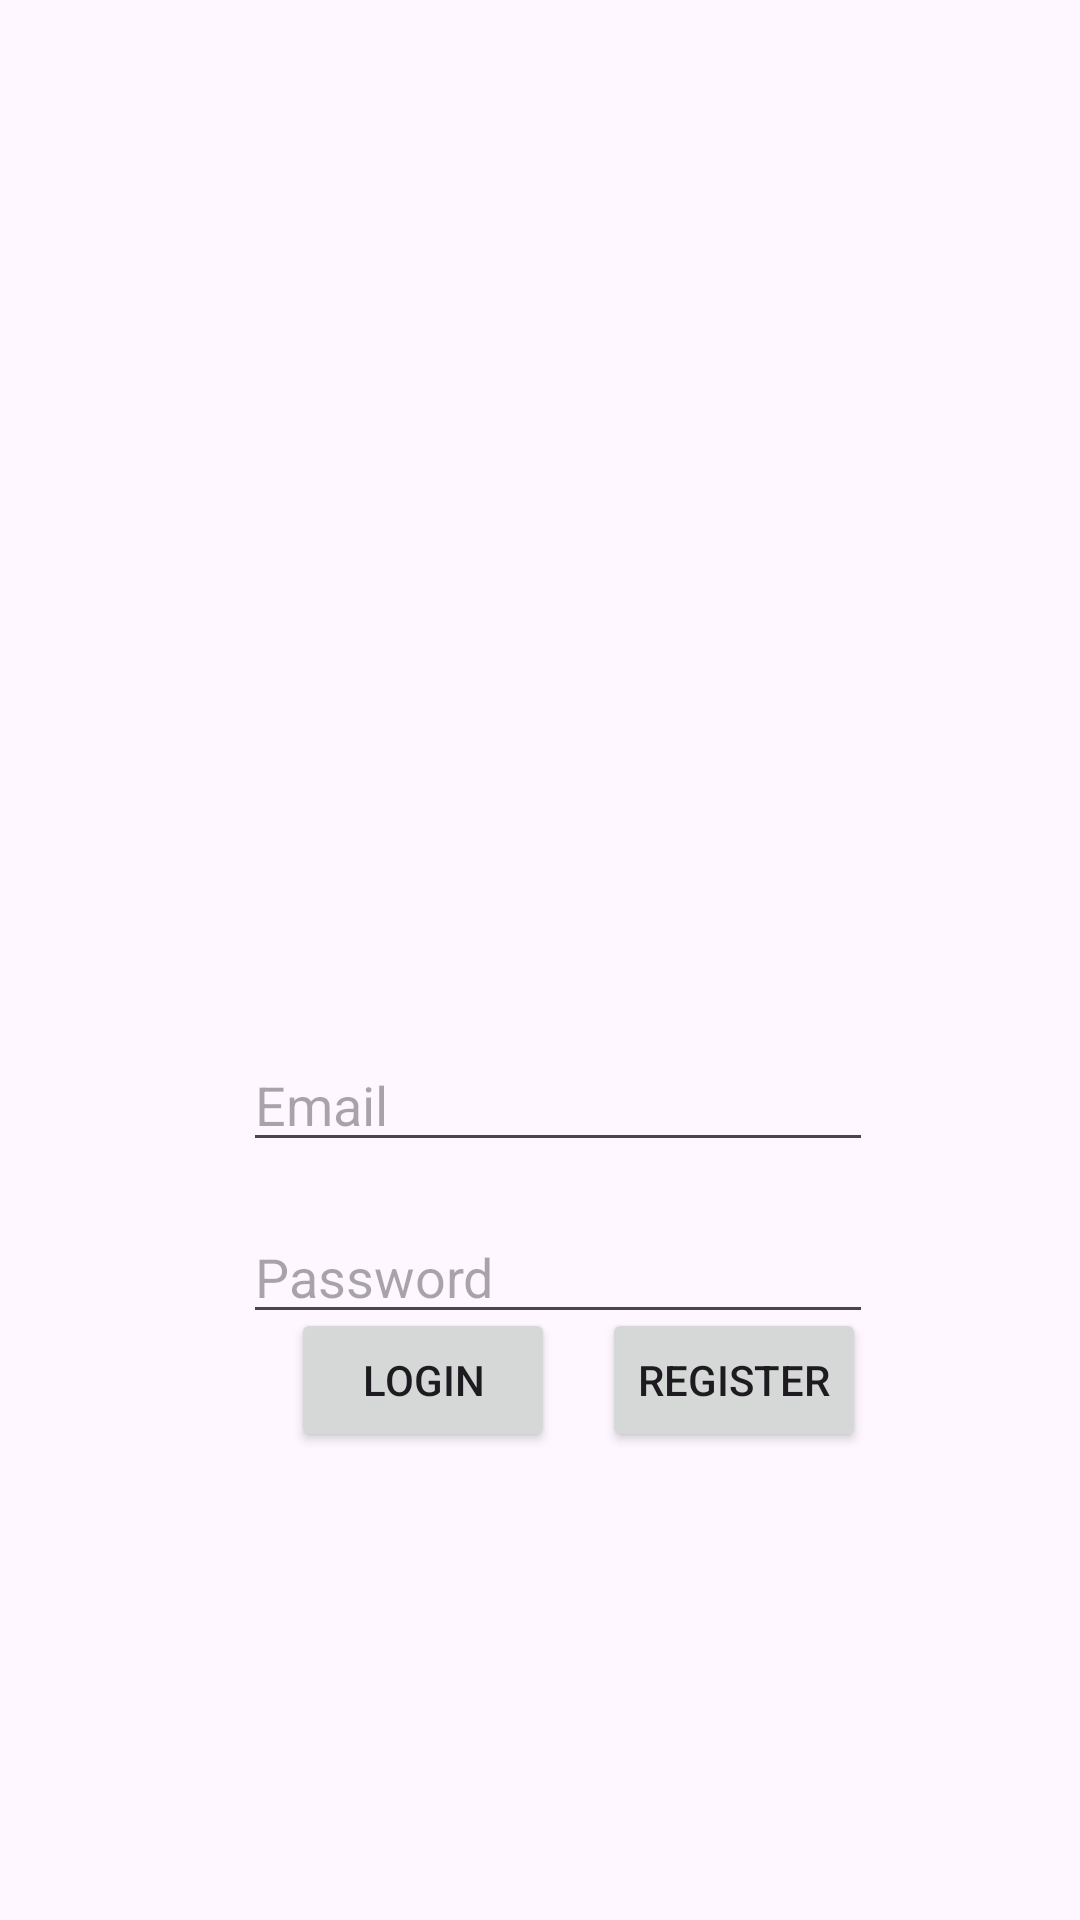

Reconstruct the res/layout file that produces this screen, plus the resources it refers to.
<!-- AndroidManifest.xml: application theme Theme.Sesion8 -->
<!-- res/layout/activity_main.xml -->
<?xml version="1.0" encoding="utf-8"?>
<androidx.constraintlayout.widget.ConstraintLayout xmlns:android="http://schemas.android.com/apk/res/android"
    xmlns:app="http://schemas.android.com/apk/res-auto"
    xmlns:tools="http://schemas.android.com/tools"
    android:id="@+id/main"
    android:layout_width="match_parent"
    android:layout_height="match_parent"
    tools:context=".MainActivity">

    <EditText
        android:id="@+id/email"
        android:layout_width="wrap_content"
        android:layout_height="wrap_content"
        android:layout_marginStart="97dp"
        android:layout_marginTop="16dp"
        android:layout_marginEnd="85dp"
        android:hint="Email"
        android:ems="10"
        android:inputType="textEmailAddress"
        app:layout_constraintEnd_toEndOf="parent"
        app:layout_constraintStart_toStartOf="parent"
        app:layout_constraintTop_toBottomOf="@+id/imageView" />

    <Button
        android:id="@+id/login"
        android:layout_width="wrap_content"
        android:layout_height="wrap_content"
        android:layout_marginStart="97dp"
        android:layout_marginTop="20dp"
        android:layout_marginBottom="185dp"
            android:text="Login"
        app:layout_constraintBottom_toBottomOf="parent"
        app:layout_constraintStart_toStartOf="parent"
        app:layout_constraintTop_toBottomOf="@+id/password" />

    <EditText
        android:id="@+id/password"
        android:layout_width="wrap_content"
        android:layout_height="wrap_content"
        android:layout_marginStart="97dp"
        android:layout_marginTop="16dp"
        android:layout_marginEnd="85dp"
        android:ems="10"
        android:hint="Password"
        android:inputType="textPassword"
        app:layout_constraintEnd_toEndOf="parent"
        app:layout_constraintStart_toStartOf="parent"
        app:layout_constraintTop_toBottomOf="@+id/email" />

    <Button
        android:id="@+id/register"
        android:layout_width="wrap_content"
        android:layout_height="wrap_content"
        android:layout_marginStart="29dp"
        android:layout_marginTop="20dp"
        android:layout_marginEnd="85dp"
        android:layout_marginBottom="185dp"
        android:text="Register"
        app:layout_constraintBottom_toBottomOf="parent"
        app:layout_constraintEnd_toEndOf="parent"
        app:layout_constraintStart_toEndOf="@+id/login"
        app:layout_constraintTop_toBottomOf="@+id/password" />

    <ImageView
        android:id="@+id/imageView"
        android:layout_width="match_parent"
        android:layout_height="330dp"
        tools:layout_editor_absoluteX="-8dp"
        tools:layout_editor_absoluteY="7dp"
        tools:srcCompat="@tools:sample/backgrounds/scenic" />

</androidx.constraintlayout.widget.ConstraintLayout>
<!-- resources referenced by this layout -->
<resources>
  <style name="Theme.Sesion8" parent="Base.Theme.Sesion8" />
  <style name="Base.Theme.Sesion8" parent="Theme.Material3.DayNight">
          
          
      </style>
</resources>
